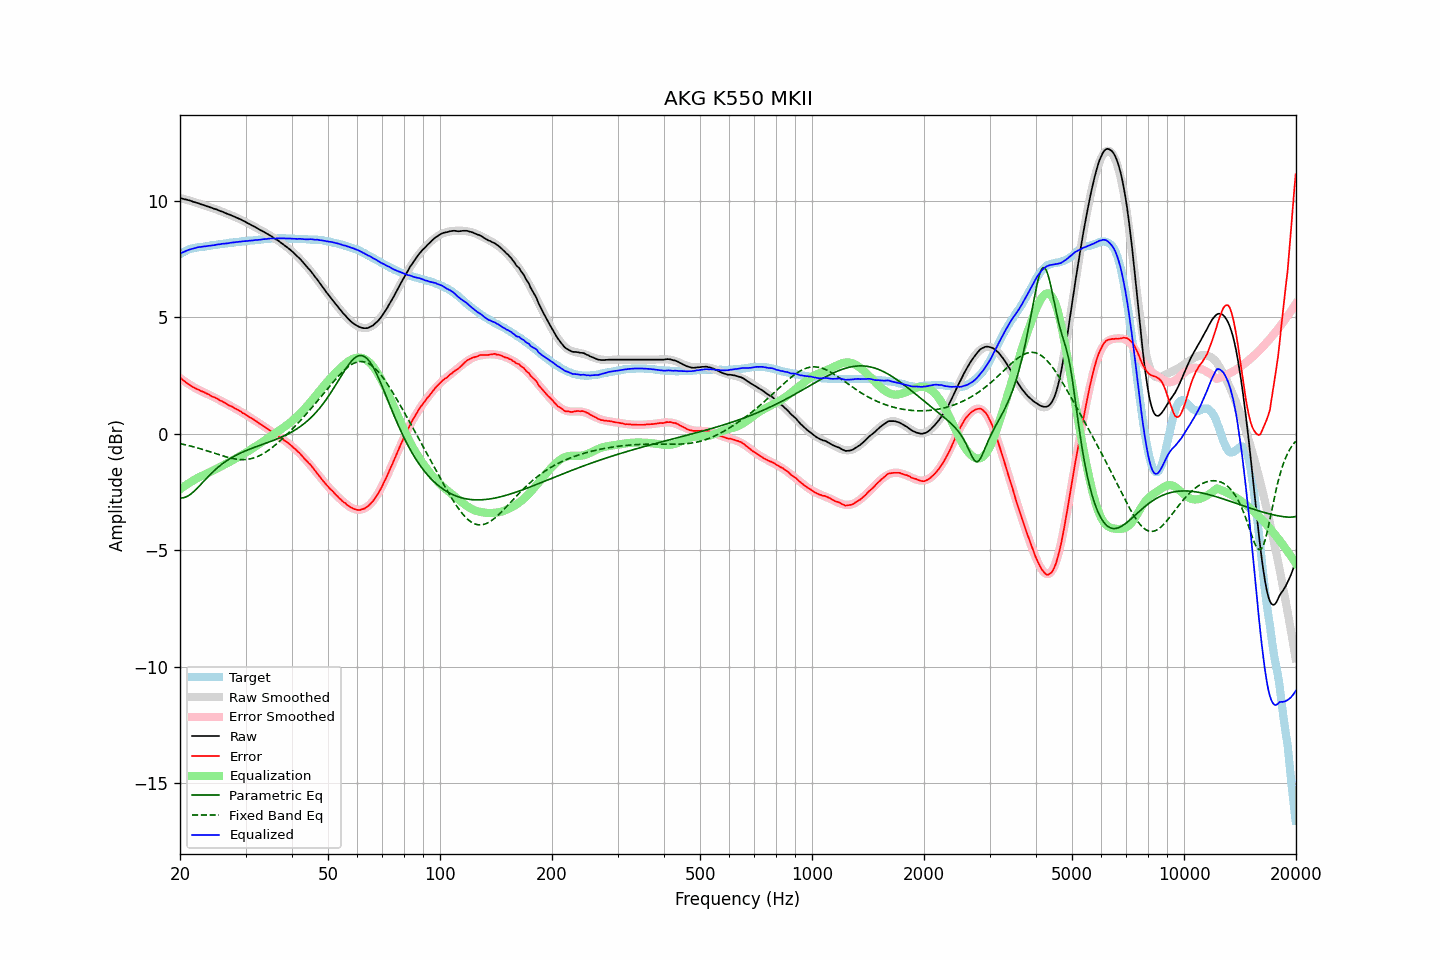

Source data for this figure (header and first rows):
frequency, raw, error, smoothed, error_smoothed, equalization, parametric_eq, fixed_band_eq, equalized_raw, equalized_smoothed, target
20.00, 10.12, 2.41, 10.12, 2.39, -2.39, -2.76, -0.43, 7.73, 7.73, 7.71
20.20, 10.10, 2.35, 10.10, 2.34, -2.34, -2.76, -0.44, 7.76, 7.76, 7.75
20.40, 10.08, 2.29, 10.08, 2.29, -2.29, -2.75, -0.46, 7.79, 7.79, 7.79
20.61, 10.06, 2.24, 10.06, 2.24, -2.24, -2.73, -0.47, 7.82, 7.82, 7.82
20.81, 10.05, 2.19, 10.04, 2.19, -2.19, -2.71, -0.49, 7.85, 7.85, 7.86
21.02, 10.03, 2.13, 10.02, 2.15, -2.15, -2.67, -0.51, 7.88, 7.88, 7.90
21.23, 10.01, 2.09, 10.00, 2.10, -2.10, -2.63, -0.52, 7.90, 7.90, 7.92
21.44, 9.99, 2.05, 9.98, 2.06, -2.06, -2.58, -0.54, 7.93, 7.92, 7.94
21.66, 9.96, 2.00, 9.96, 2.02, -2.02, -2.52, -0.56, 7.94, 7.94, 7.96
21.87, 9.94, 1.97, 9.94, 1.98, -1.98, -2.46, -0.58, 7.96, 7.96, 7.97
22.09, 9.92, 1.93, 9.92, 1.94, -1.94, -2.39, -0.60, 7.98, 7.98, 7.99
22.31, 9.90, 1.90, 9.90, 1.90, -1.90, -2.32, -0.61, 8.00, 8.00, 8.00
22.54, 9.88, 1.87, 9.88, 1.87, -1.87, -2.25, -0.63, 8.01, 8.01, 8.01
22.76, 9.85, 1.83, 9.85, 1.83, -1.83, -2.18, -0.65, 8.02, 8.02, 8.02
22.99, 9.83, 1.81, 9.83, 1.80, -1.80, -2.10, -0.68, 8.03, 8.03, 8.02
23.22, 9.81, 1.78, 9.81, 1.77, -1.77, -2.03, -0.70, 8.04, 8.04, 8.03
23.45, 9.78, 1.74, 9.78, 1.74, -1.74, -1.95, -0.72, 8.04, 8.05, 8.04
23.69, 9.76, 1.71, 9.76, 1.70, -1.70, -1.88, -0.74, 8.06, 8.06, 8.05
23.92, 9.74, 1.68, 9.74, 1.67, -1.67, -1.81, -0.76, 8.07, 8.06, 8.06
24.16, 9.71, 1.63, 9.71, 1.64, -1.64, -1.74, -0.79, 8.07, 8.07, 8.08
24.40, 9.69, 1.59, 9.69, 1.61, -1.61, -1.67, -0.81, 8.08, 8.08, 8.10
24.65, 9.66, 1.57, 9.66, 1.57, -1.57, -1.61, -0.83, 8.09, 8.09, 8.09
24.89, 9.64, 1.54, 9.64, 1.54, -1.54, -1.54, -0.85, 8.10, 8.10, 8.10
25.14, 9.62, 1.51, 9.61, 1.50, -1.50, -1.48, -0.88, 8.12, 8.11, 8.11
25.39, 9.59, 1.47, 9.59, 1.46, -1.46, -1.42, -0.90, 8.12, 8.12, 8.12
25.65, 9.56, 1.42, 9.56, 1.43, -1.43, -1.37, -0.92, 8.13, 8.13, 8.14
25.91, 9.54, 1.40, 9.53, 1.39, -1.39, -1.31, -0.94, 8.15, 8.14, 8.14
26.16, 9.51, 1.36, 9.51, 1.35, -1.35, -1.26, -0.96, 8.15, 8.15, 8.15
26.43, 9.48, 1.32, 9.48, 1.32, -1.32, -1.21, -0.98, 8.16, 8.16, 8.16
26.69, 9.45, 1.28, 9.45, 1.28, -1.28, -1.17, -1.00, 8.17, 8.17, 8.17
26.96, 9.42, 1.23, 9.43, 1.25, -1.25, -1.12, -1.02, 8.17, 8.18, 8.19
27.23, 9.40, 1.20, 9.40, 1.21, -1.21, -1.08, -1.04, 8.19, 8.19, 8.20
27.50, 9.37, 1.17, 9.37, 1.17, -1.17, -1.04, -1.06, 8.20, 8.20, 8.20
27.77, 9.34, 1.14, 9.34, 1.13, -1.13, -1.00, -1.07, 8.21, 8.21, 8.20
28.05, 9.31, 1.09, 9.31, 1.09, -1.09, -0.96, -1.08, 8.22, 8.22, 8.22
28.33, 9.28, 1.06, 9.28, 1.05, -1.05, -0.92, -1.09, 8.22, 8.22, 8.22
28.62, 9.25, 1.02, 9.25, 1.02, -1.02, -0.89, -1.10, 8.23, 8.23, 8.23
28.90, 9.22, 0.98, 9.22, 0.98, -0.98, -0.85, -1.11, 8.24, 8.24, 8.24
29.19, 9.19, 0.95, 9.18, 0.94, -0.94, -0.82, -1.11, 8.25, 8.25, 8.24
29.48, 9.15, 0.88, 9.15, 0.90, -0.90, -0.79, -1.11, 8.25, 8.25, 8.27
29.78, 9.12, 0.86, 9.12, 0.86, -0.86, -0.76, -1.11, 8.26, 8.26, 8.26
30.08, 9.08, 0.81, 9.08, 0.81, -0.81, -0.73, -1.11, 8.27, 8.27, 8.27
30.38, 9.04, 0.77, 9.04, 0.77, -0.77, -0.70, -1.10, 8.27, 8.27, 8.27
30.68, 9.01, 0.72, 9.01, 0.73, -0.73, -0.67, -1.09, 8.28, 8.28, 8.29
30.99, 8.97, 0.68, 8.97, 0.68, -0.68, -0.65, -1.08, 8.29, 8.29, 8.29
31.30, 8.93, 0.64, 8.93, 0.64, -0.64, -0.62, -1.06, 8.29, 8.30, 8.29
31.61, 8.90, 0.60, 8.90, 0.59, -0.59, -0.59, -1.04, 8.31, 8.30, 8.30
31.93, 8.86, 0.55, 8.86, 0.55, -0.55, -0.57, -1.02, 8.31, 8.31, 8.31
32.24, 8.82, 0.51, 8.82, 0.50, -0.50, -0.54, -0.99, 8.31, 8.32, 8.31
32.57, 8.78, 0.45, 8.78, 0.46, -0.46, -0.52, -0.96, 8.32, 8.33, 8.33
32.89, 8.74, 0.41, 8.75, 0.41, -0.41, -0.49, -0.93, 8.33, 8.33, 8.33
33.22, 8.71, 0.37, 8.71, 0.37, -0.37, -0.47, -0.89, 8.34, 8.34, 8.34
33.55, 8.67, 0.32, 8.67, 0.32, -0.32, -0.44, -0.85, 8.35, 8.35, 8.35
33.89, 8.63, 0.27, 8.63, 0.28, -0.28, -0.42, -0.81, 8.35, 8.35, 8.36
34.23, 8.59, 0.23, 8.59, 0.23, -0.23, -0.40, -0.76, 8.36, 8.36, 8.36
34.57, 8.55, 0.18, 8.55, 0.18, -0.18, -0.37, -0.72, 8.37, 8.37, 8.37
34.92, 8.51, 0.14, 8.51, 0.13, -0.13, -0.34, -0.67, 8.38, 8.37, 8.37
35.27, 8.47, 0.09, 8.46, 0.09, -0.09, -0.32, -0.61, 8.38, 8.38, 8.38
35.62, 8.42, 0.04, 8.42, 0.04, -0.04, -0.29, -0.56, 8.38, 8.38, 8.38
35.97, 8.37, -0.01, 8.38, -0.01, 0.01, -0.27, -0.50, 8.37, 8.38, 8.38
... 635 more rows
